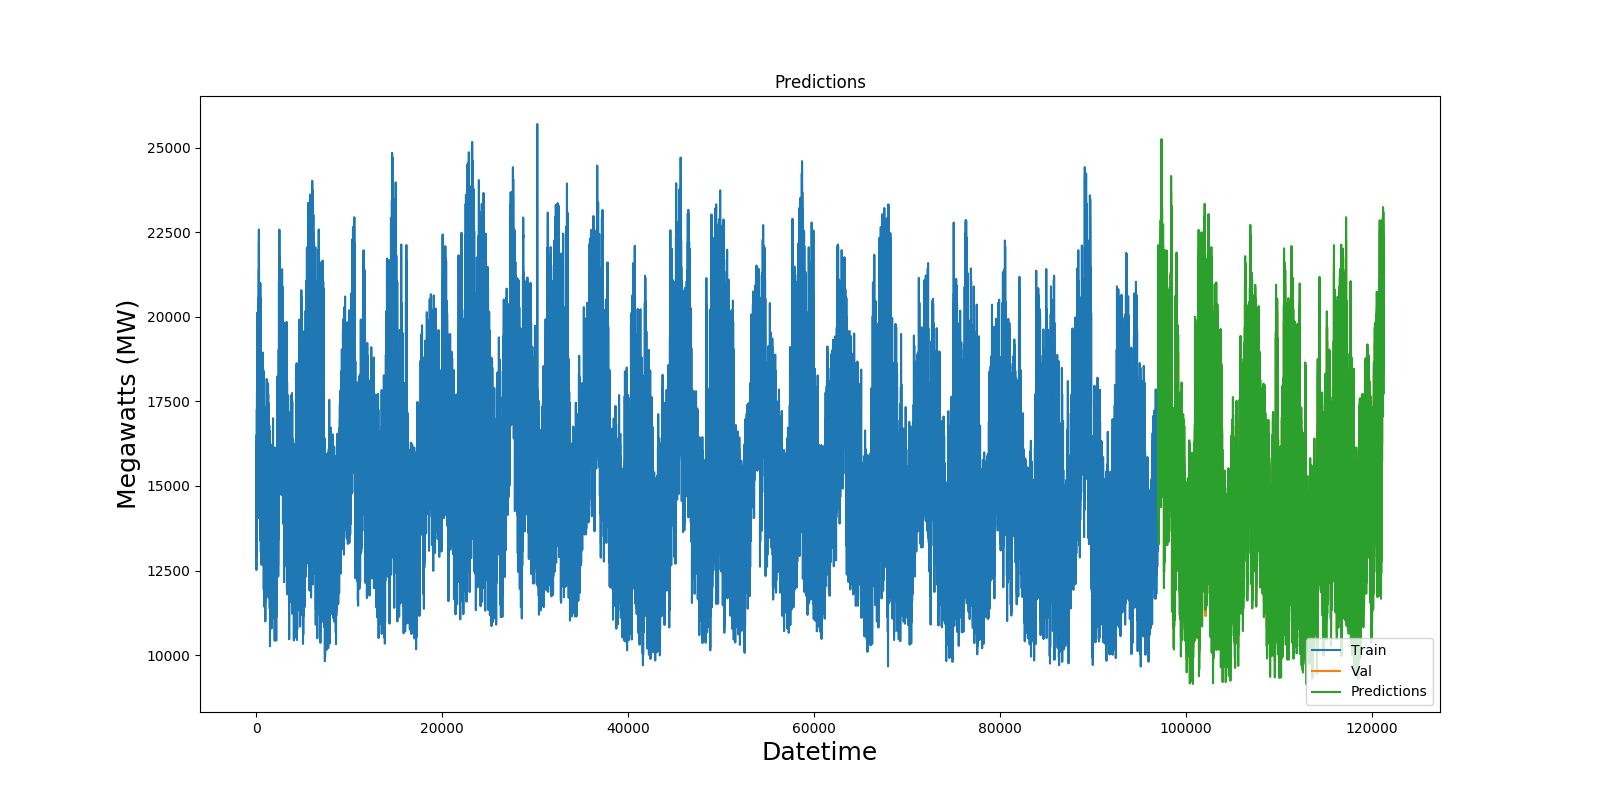

Data behind this chart, as committed beside it:
, AEP_MW, Predictions
97019, 17768, 18078
97020, 17163, 17203
97021, 16433, 16509
97022, 15798, 15714
97023, 15317, 15119
97024, 14786, 14747
97025, 14391, 14328
97026, 14384, 14083
97027, 14479, 14376
97028, 15273, 14667
97029, 15809, 15982
97030, 15821, 16222
97031, 15624, 15891
97032, 15188, 15583
97033, 14652, 14992
97034, 18461, 14451
97035, 18462, 20058
97036, 18544, 18967
97037, 18793, 19110
97038, 19235, 19353
97039, 20072, 19761
97040, 21412, 20733
97041, 21843, 22119
97042, 21440, 21927
97043, 20620, 21156
97044, 19911, 19993
97045, 19235, 19215
97046, 18732, 18571
97047, 18209, 18159
97048, 17784, 17755
97049, 17352, 17486
97050, 17206, 17190
97051, 17479, 17248
97052, 18332, 17794
97053, 19117, 18892
97054, 19149, 19420
97055, 18972, 18986
97056, 18428, 18733
97057, 17908, 17995
97058, 15699, 17553
97059, 15564, 15077
97060, 15486, 15262
97061, 15543, 15636
97062, 16018, 15953
97063, 16781, 16917
97064, 18074, 18055
97065, 18584, 19376
97066, 18877, 18575
97067, 19076, 19087
97068, 19107, 18884
97069, 19062, 18772
97070, 18912, 18731
97071, 18803, 18743
97072, 18650, 18931
97073, 18601, 18994
97074, 18818, 19037
97075, 19023, 19408
97076, 19720, 19648
97077, 20160, 20532
97078, 20143, 20448
... 24,194 more rows
